Run: headless pygame with SDL's dummy video driver; simulated clock (each Clock.tick advances the game by its frame time, no real sleeping); random seed 0; keys injected as events and as key.get_pressed() state; no mouse input.
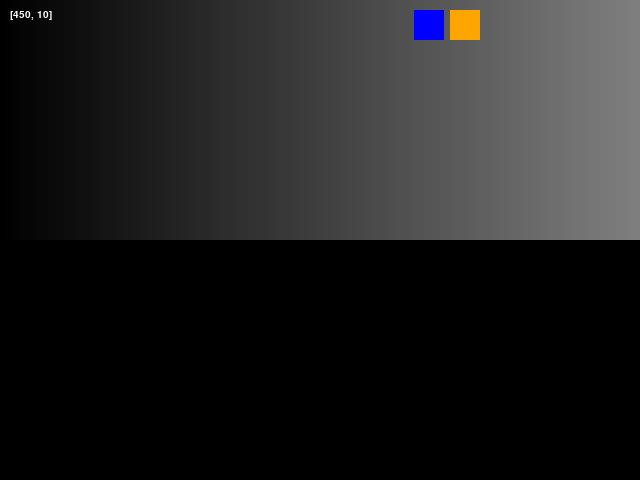
Frame 1 of 4 · flips 1–60 · no input
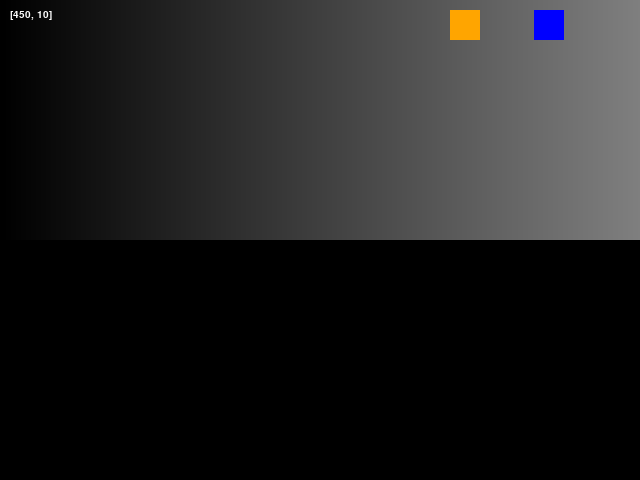
Frame 2 of 4 · flips 61–180 · tapped SPACE, RETURN · held RIGHT (→), D
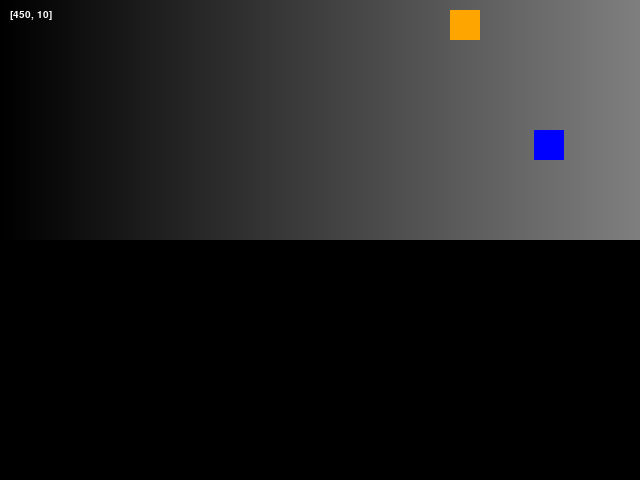
Frame 3 of 4 · flips 181–300 · held DOWN (↓), S
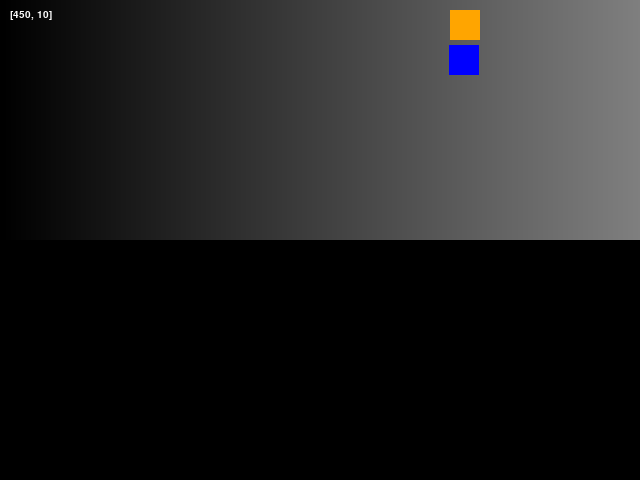
Frame 4 of 4 · flips 301–420 · held LEFT (←), A, UP (↑), W

The pygame program that drew these frames:

import random
import sys
from types import TracebackType
from typing import List
import pygame


def debug(message: str):
    screen = pygame.display.get_surface()
    font = pygame.font.SysFont("Arial", 15)
    text = font.render(f"{message}", True, "white")
    screen.blit(text, [10, 10])


class Player:
    def __init__(self, name: str, color: pygame.color.Color):
        super().__init__()
        self.name = name
        self.color = color
        self.speed = 60

        self.pos = pygame.Vector2(random.randint(20, 620), 10)
        self.direction = pygame.Vector2(0, 0)

    def player_input(self, dt: float):
        pass

    def move_left(self, dt: float):
        self.direction -= pygame.Vector2(self.speed * dt, 0)

    def move_right(self, dt: float):
        self.direction += pygame.Vector2(self.speed * dt, 0)

    def move_up(self, dt: float):
        self.direction -= pygame.Vector2(0, self.speed * dt)

    def move_down(self, dt: float):
        self.direction += pygame.Vector2(0, self.speed * dt)

    def update(self, dt: float):
        self.player_input(dt)
        if self.direction.magnitude() != 0:
            self.direction = self.direction.normalize()
        self.pos += self.direction
        self.direction = pygame.Vector2(0, 0)


class Player1(Player):
    def player_input(self, dt: float):
        keys = pygame.key.get_pressed()
        if keys[pygame.K_a]:
            self.move_left(dt)
        if keys[pygame.K_d]:
            self.move_right(dt)
        if keys[pygame.K_w]:
            self.move_up(dt)
        if keys[pygame.K_s]:
            self.move_down(dt)


class Player2(Player):
    def player_input(self, dt: float):
        keys = pygame.key.get_pressed()
        if keys[pygame.K_j]:
            self.move_left(dt)
        if keys[pygame.K_l]:
            self.move_right(dt)
        if keys[pygame.K_i]:
            self.move_up(dt)
        if keys[pygame.K_k]:
            self.move_down(dt)


class GameScene:
    def __init__(self, players: List[Player]):
        self.scene_surface = pygame.Surface((1280, 240))
        self.players = players

    def update(self, dt: float):
        for player in self.players:
            player.update(dt)


class Scene1(GameScene):
    def __init__(self, players: List[Player]):
        super().__init__(players)

        self.bg = pygame.Surface((1280, 240))

        ar = pygame.PixelArray(self.bg)
        for x in range(1280):
            c = x / 1280 * 255
            r, g, b = c, c, c
            ar[x, :] = (r, g, b)

    def update(self, dt: float):
        super().update(dt)
        self.scene_surface.blit(self.bg, (0, 0))
        for player in self.players:
            pygame.draw.rect(
                self.scene_surface, player.color, (player.pos[0], player.pos[1], 30, 30)
            )
        GameWindow().window_surface.blit(self.scene_surface, (0, 0))
        debug(player.pos)


class GameWindow:
    instance = None

    def __new__(cls, *args, **kwds):
        """Return an open Pygame window"""

        if GameWindow.instance is not None:
            return GameWindow.instance
        self = object.__new__(cls)
        pygame.init()
        self.window_surface = pygame.display.set_mode((640, 480))
        self.clock = pygame.time.Clock()
        self.player1 = Player1("P1", "blue")
        self.player2 = Player2("P2", "orange")
        self.set_scene()
        GameWindow.instance = self
        return self

    def __enter__(self):
        return self

    def __exit__(
        self, exc_type: type, exc_value: Exception, exc_traceback: TracebackType
    ):
        self.close()
        return False

    def close(self):
        pygame.quit()
        GameWindow.instance = None

    def set_scene(self):
        self.scene = Scene1([self.player1, self.player2])

    def run(self):
        dt = 0.0
        while True:
            self.window_surface.fill("black")

            for event in pygame.event.get([pygame.QUIT]):
                if event.type == pygame.QUIT:
                    pygame.quit()
                    sys.exit()

            self.scene.update(dt)

            pygame.display.update()
            dt = self.clock.tick(60) / 1000


if __name__ == "__main__":
    with GameWindow() as game:
        game.run()
